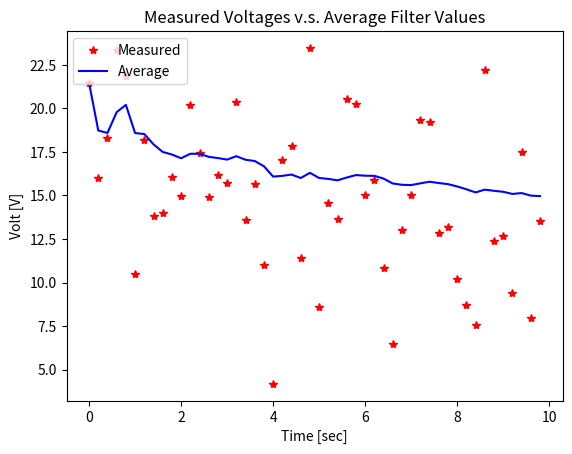

The matplotlib source for this figure:
#!/usr/bin/env python

import numpy as np
import matplotlib.pyplot as plt

np.random.seed(0)

def get_volt():
    """Measure voltage."""
    v = np.random.normal(0, 4)  # v: measurement noise.
    volt_mean = 14.4            # volt_mean: mean (nominal) voltage [V].
    volt_meas = volt_mean + v   # volt_meas: measured voltage [V] (observable).
    return volt_meas

def avg_filter(k, x_meas, x_avg):
    """Calculate average voltage using a average filter."""
    alpha = (float(k) - 1) / float(k)
    x_avg = alpha * x_avg + (1 - alpha) * x_meas
    return x_avg

# Input parameters.
time_end = 10
dt = 0.2

time = np.arange(0, time_end, dt)
n_samples = len(time)
x_meas_save = np.zeros(n_samples)
x_avg_save = np.zeros(n_samples)

x_avg = 0
for i in range(n_samples):
    k = i + 1
    x_meas = get_volt()
    x_avg = avg_filter(k, x_meas, x_avg)

    x_meas_save[i] = x_meas
    x_avg_save[i] = x_avg

# Draw graph
plt.plot(time, x_meas_save, 'r*', label='Measured')
plt.plot(time, x_avg_save, 'b-', label='Average')
plt.legend(loc='upper left')
plt.title('Measured Voltages v.s. Average Filter Values')
plt.xlabel('Time [sec]')
plt.ylabel('Volt [V]')
plt.show()
# plt.savefig('average_filter.png')

